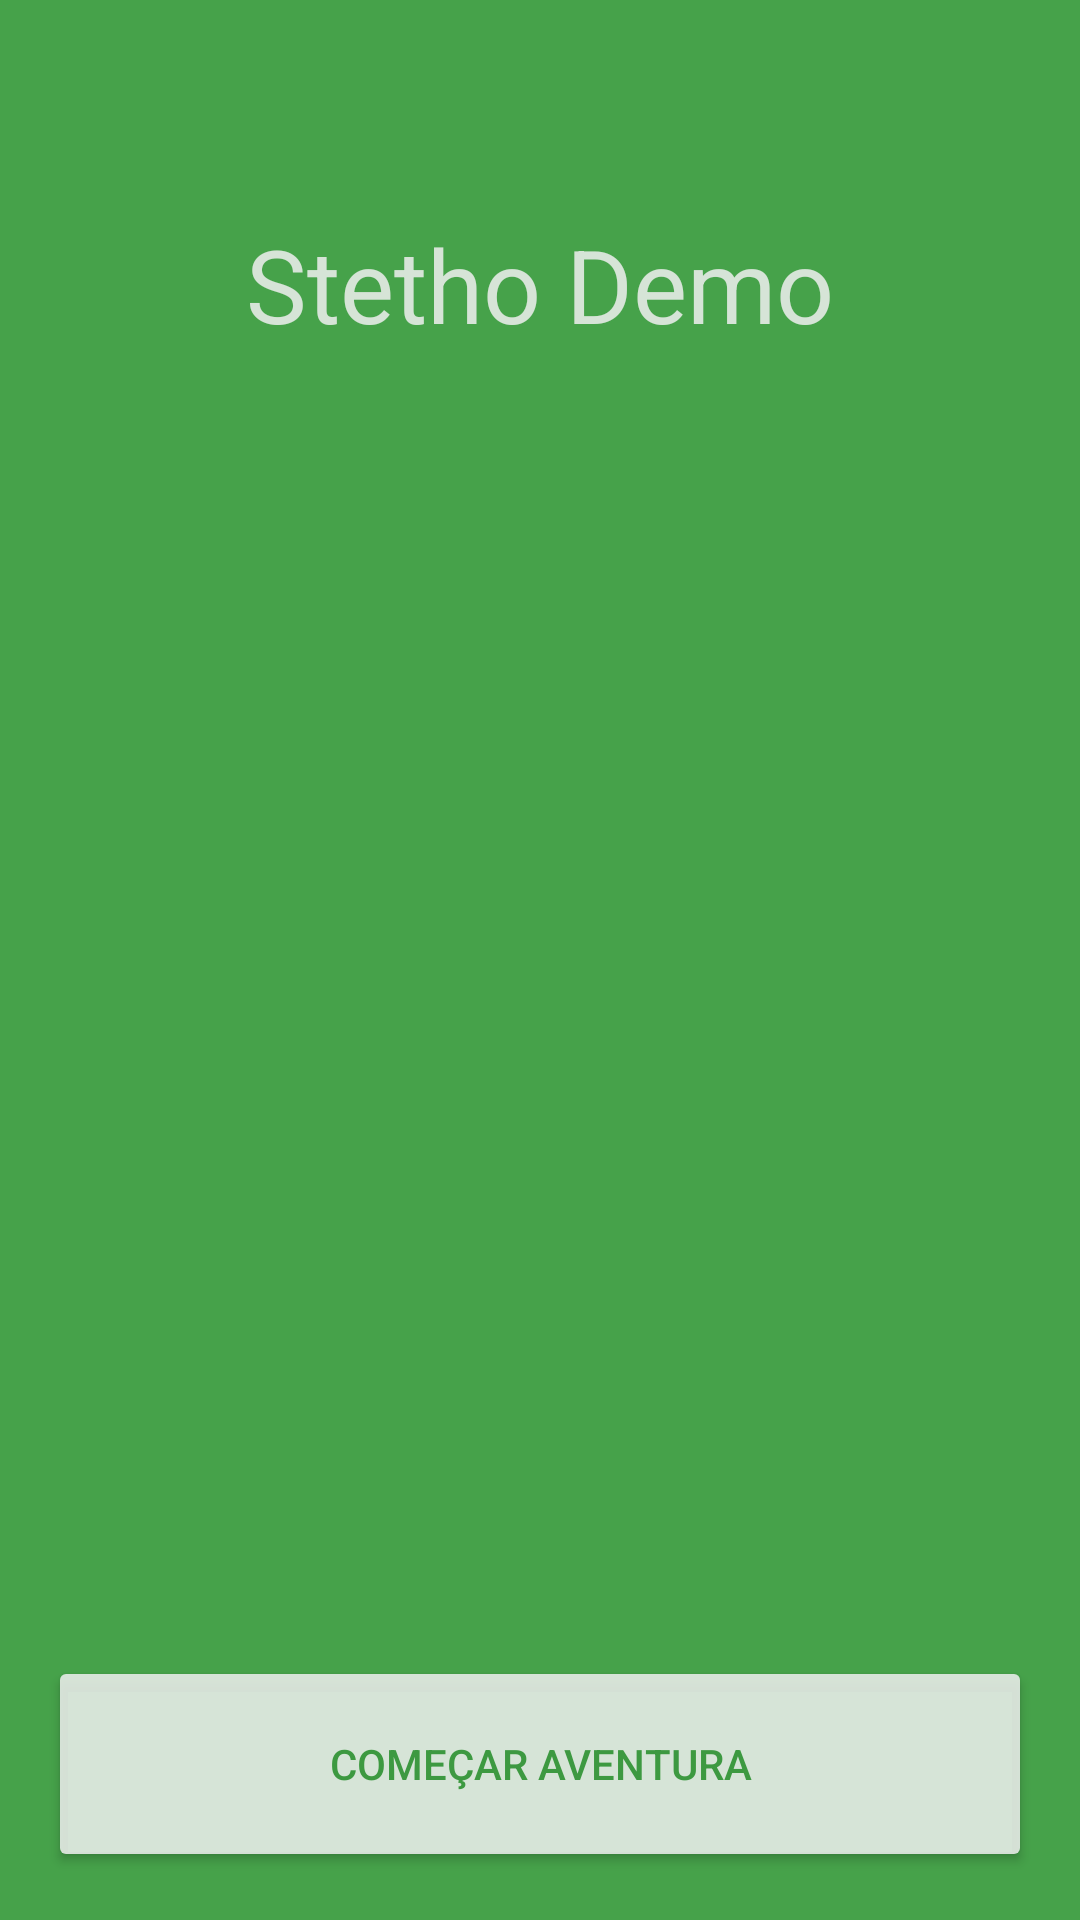

Write the Android layout XML for this screen, with the resource values it uses.
<!-- AndroidManifest.xml: application theme AppTheme -->
<!-- res/layout/activity_home.xml -->
<?xml version="1.0" encoding="utf-8"?>
<RelativeLayout
    xmlns:android="http://schemas.android.com/apk/res/android"
    android:layout_width="match_parent"
    android:layout_height="match_parent"
    android:background="@color/colorPrimary"
    android:padding="@dimen/normal_margin">

    <android.support.design.widget.AppBarLayout
        android:id="@+id/appBar"
        android:layout_width="match_parent"
        android:layout_height="wrap_content"
        android:minHeight="?actionBarSize">

        <android.support.v7.widget.Toolbar
            android:id="@+id/toolbar"
            android:layout_width="match_parent"
            android:layout_height="wrap_content"/>

    </android.support.design.widget.AppBarLayout>

    <TextView
        android:id="@+id/title"
        android:layout_width="wrap_content"
        android:layout_height="wrap_content"
        android:layout_below="@+id/appBar"
        android:layout_centerHorizontal="true"
        android:text="@string/stetho_demo"
        android:textColor="@color/colorAccent"
        android:textAppearance="@style/TextAppearance.AppCompat.Display1"/>

    <ImageView
        android:id="@+id/logo"
        android:layout_width="128dp"
        android:layout_height="128dp"
        android:layout_below="@+id/title"
        android:layout_centerHorizontal="true"
        android:layout_marginTop="@dimen/double_margin"
        android:src="@drawable/logo"/>

    <Button
        android:id="@+id/button_start_adventure"
        style="@style/Widget.AppCompat.Button.Colored"
        android:layout_width="match_parent"
        android:layout_height="wrap_content"
        android:minHeight="72dp"
        android:text="@string/start_adventure"
        android:textColor="@color/colorPrimaryDark"
        android:layout_alignParentBottom="true"/>

</RelativeLayout>
<!-- resources referenced by this layout -->
<resources>
  <color name="colorAccent">#D9F0F0F0</color>
  <color name="colorPrimary">#46A24A</color>
  <color name="colorPrimaryDark">#3D9941</color>
  <dimen name="double_margin">32dp</dimen>
  <dimen name="normal_margin">16dp</dimen>
  <string name="start_adventure">Começar Aventura</string>
  <string name="stetho_demo">Stetho Demo</string>
  <style name="AppTheme" parent="Theme.AppCompat.Light.NoActionBar">
          
          <item name="colorPrimary">@color/colorPrimary</item>
          <item name="colorPrimaryDark">@color/colorPrimaryDark</item>
          <item name="colorAccent">@color/colorAccent</item>
          <item name="android:textColorPrimary">@color/colorAccent</item>
          <item name="android:textColorPrimaryInverse">@color/colorPrimaryDark</item>
          <item name="android:textColorSecondary">@color/colorPrimaryDark</item>
      </style>
</resources>
